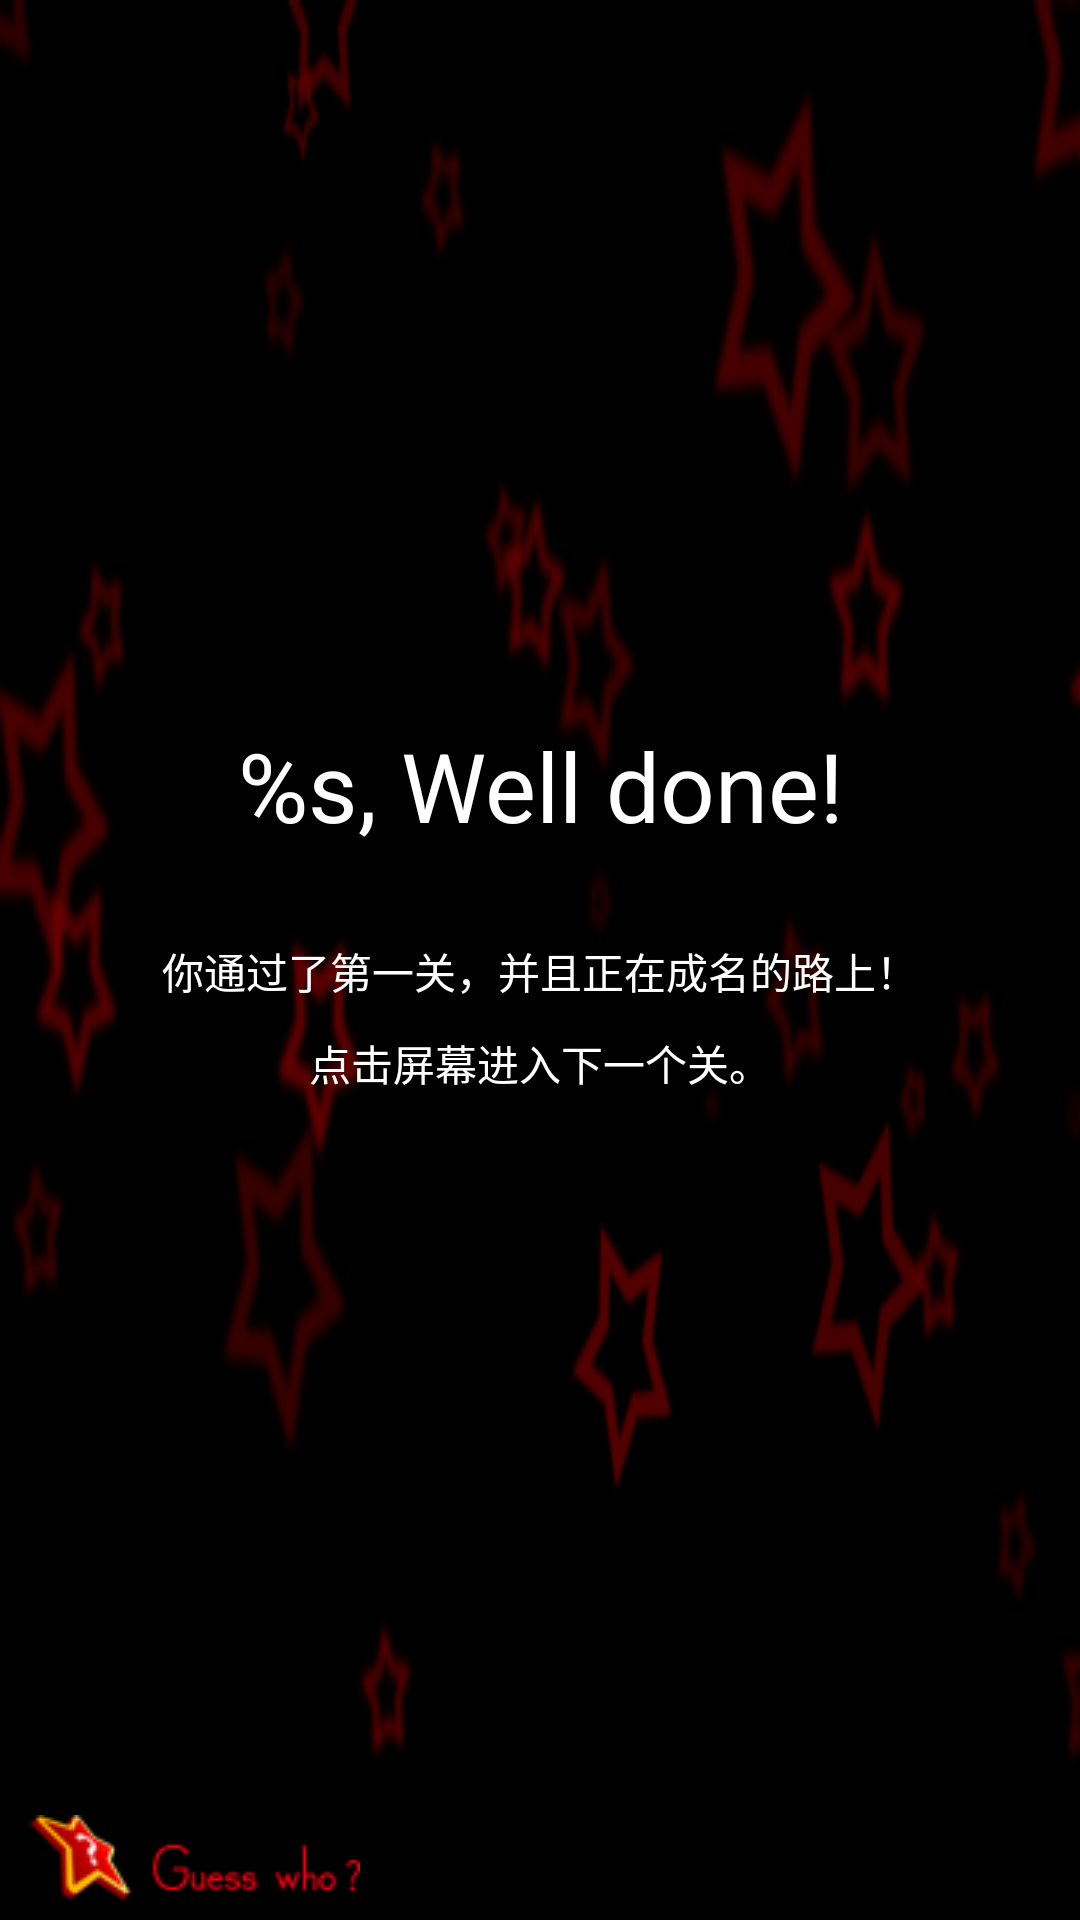

Reconstruct the res/layout file that produces this screen, plus the resources it refers to.
<!-- AndroidManifest.xml: application theme AppTheme -->
<!-- res/layout/passlevel.xml -->
<?xml version="1.0" encoding="utf-8"?>
<LinearLayout xmlns:android="http://schemas.android.com/apk/res/android"
	android:layout_width="match_parent"
	android:layout_height="match_parent"
	android:orientation="vertical"
	android:background="@drawable/bg">

	<LinearLayout
		android:orientation="vertical"
		android:layout_width="match_parent"
		android:layout_weight="1"
		android:layout_height="match_parent"
		android:gravity="center_vertical">
		<TextView
			android:layout_width="match_parent"
			android:layout_height="wrap_content"
			android:gravity="center"
			android:layout_gravity="center_vertical"
			android:textColor="#FFFFFF"
			android:textSize="32sp"
			android:id="@+id/passLevelTitle"
			android:text="@string/PassLevelTitle" />
		<TextView
			android:layout_width="match_parent"
			android:textColor="#FFFFFF"
			android:layout_height="wrap_content"
			android:id="@+id/PassLevelPrompt"
			android:textStyle="normal"
			android:gravity="center"
			android:layout_marginTop="30dp"
			android:layout_marginBottom="10dp"
			android:text="@string/PassLevelPrompt1" />
		<TextView
			android:textStyle="normal"
			android:textColor="#FFFFFF"
			android:layout_width="match_parent"
			android:layout_height="wrap_content"
			android:id="@+id/PassLevelClick"
			android:gravity="center"
			android:layout_gravity="center_vertical"
			android:text="@string/PassLevelClick" />
	</LinearLayout>

	<LinearLayout
		android:layout_width="match_parent"
		android:layout_height="70dp"
		android:orientation="horizontal"
		android:layout_weight="1"
		android:gravity="left">
		<ImageView
			android:layout_gravity="left"
			android:layout_marginLeft="10dp"
			android:src="@drawable/logo"
			android:layout_width="wrap_content"
			android:layout_height="wrap_content" />
	</LinearLayout>

</LinearLayout>
<!-- resources referenced by this layout -->
<resources>
  <!-- drawable bg: png bitmap (drawable-mdpi, 20429 bytes) -->
  <!-- drawable logo: png bitmap (drawable-mdpi, 2728 bytes) -->
  <string name="PassLevelClick">点击屏幕进入下一个关。 </string>
  <string name="PassLevelPrompt1">你通过了第一关，并且正在成名的路上！</string>
  <string name="PassLevelTitle">%s, Well done!</string>
  <style name="AppTheme" parent="Theme.AppCompat.Light.DarkActionBar">
          
          <item name="colorPrimary">@color/colorPrimary</item>
          <item name="colorPrimaryDark">@color/colorPrimaryDark</item>
          <item name="colorAccent">@color/colorAccent</item>
      </style>
  <!-- not gathered from this repository: default colours our renderer supplied (Android Studio template values) -->
  <color name="colorPrimary">#FF6200EE</color>
  <color name="colorPrimaryDark">#FF3700B3</color>
  <color name="colorAccent">#FF03DAC5</color>
</resources>
